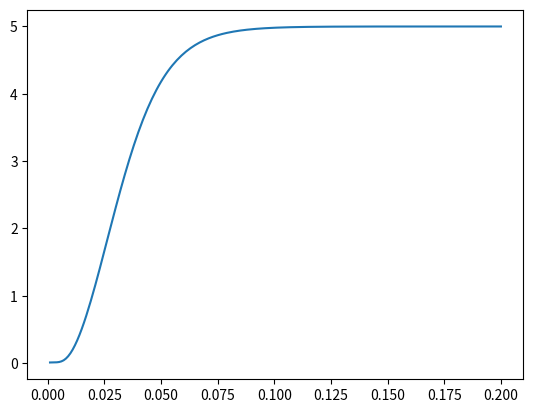
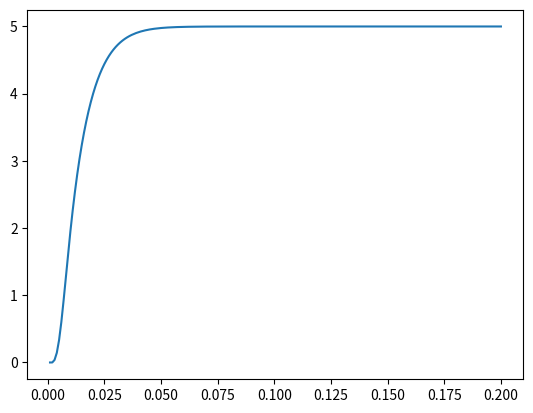
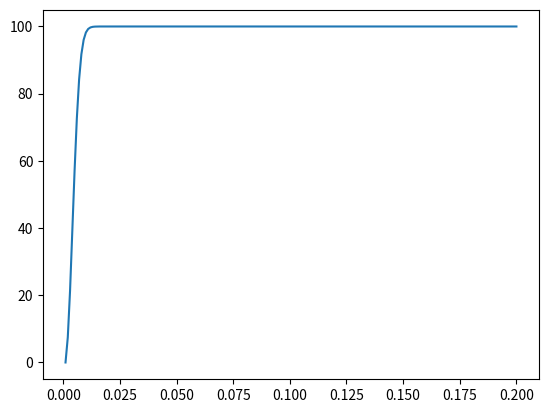
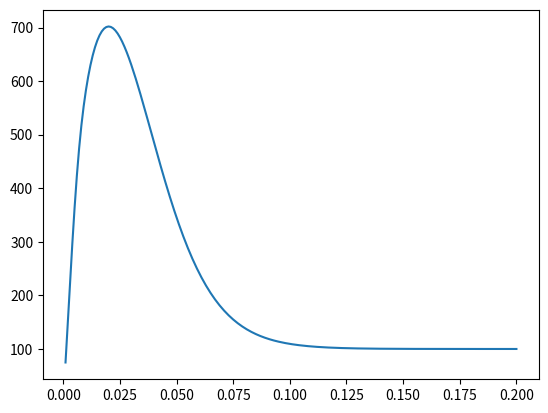

Here is the Python script that generated these plots, in order:
# -*- coding: utf-8 -*-
"""
Created on Wed Oct  7 08:49:16 2020

[redacted]
"""


import numpy as np
import matplotlib.pyplot as plt

x1=0.01; x2=0.; y=0; z=0;

p1=5.; p2=5.; q=100; r=100
a1=10; a2=5; b1=5; b2=1; b3=1; c1=1; c2=1; d1=1
e=15000;

r1=0.005; r2=0.005; r3=0.005; r4=0.005;

t=0; dt=0.001


ts=[]
x1s=[]
x2s=[]
ys=[]
zs=[]
while(t<0.2):
    t+=dt
    dx1= dt*((a1*x1+a2*x2)*(p1-x1)-r1*x1)
    dx2= dt*((b1*x1+b2*x2+b3*y)*(p2-x2)-r2*x2)
    dy= dt*((c1*x2+ c2*z)*(q-y)-r3*y)
    dz= dt*((d1*y*(r-z) + e*(p1-x1))-r4*z)

    x1+=dx1; x2+=dx2; y+=dy; z+=dz;
    ts.append(t); x1s.append(x1); x2s.append(x2); ys.append(y); zs.append(z)
    

plt.figure()
plt.plot(ts,x1s) 

plt.figure()
plt.plot(ts,x2s) 


plt.figure()
plt.plot(ts,ys)

plt.figure()
plt.plot(ts,zs)

plt.show()



